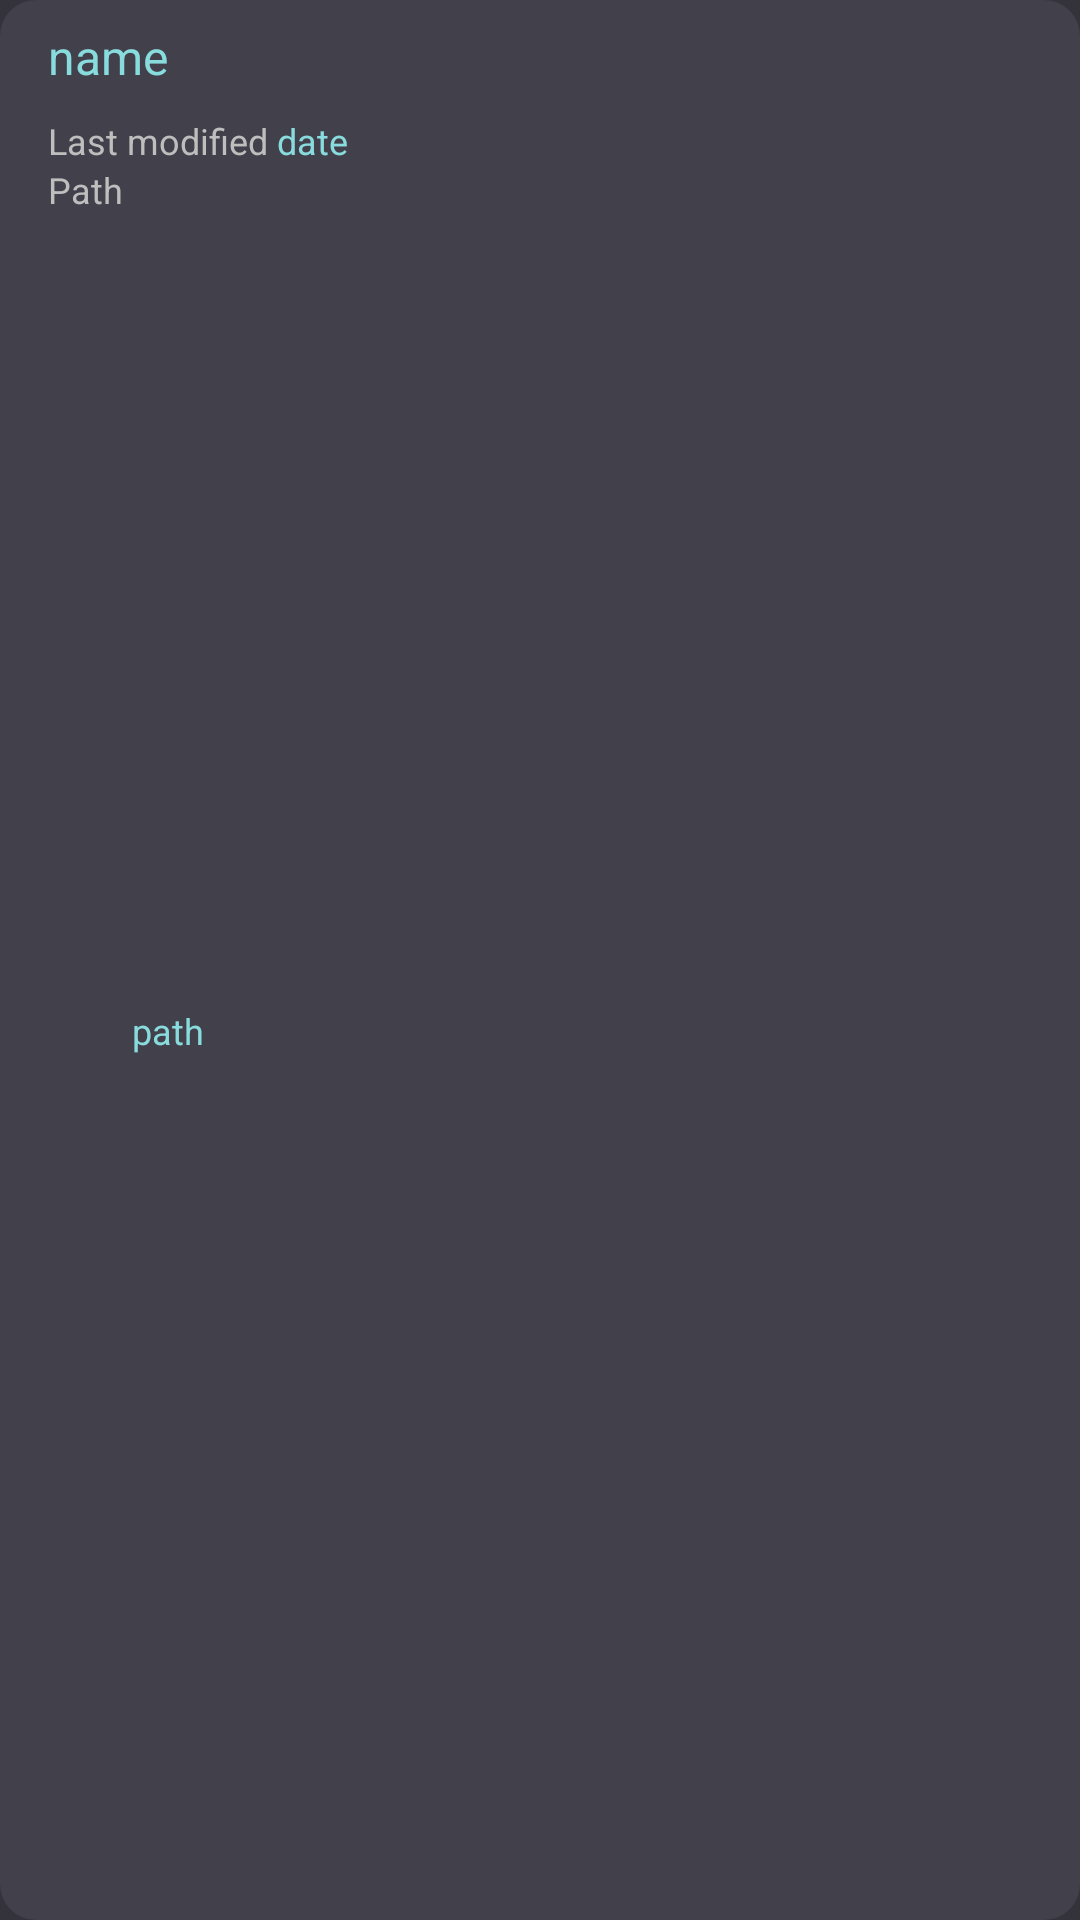

The Android layout XML behind this screen, and the referenced resources:
<!-- AndroidManifest.xml: application theme Theme.Walletv1 -->
<!-- res/layout/file_describe_item.xml -->
<?xml version="1.0" encoding="utf-8"?>
<androidx.constraintlayout.widget.ConstraintLayout xmlns:android="http://schemas.android.com/apk/res/android"
    xmlns:app="http://schemas.android.com/apk/res-auto"
    android:layout_width="match_parent"
    android:layout_height="wrap_content"
    android:background="@drawable/rounded_corners_12"
    android:paddingBottom="@dimen/space_between_items_recycler"
    android:layout_marginBottom="@dimen/space_between_items_recycler">

    <TextView
        android:id="@+id/filename_files_backup_item"
        android:layout_width="wrap_content"
        android:layout_height="wrap_content"
        android:layout_marginStart="16dp"
        android:layout_marginTop="8dp"
        android:text="name"
        android:textColor="@color/colorPrimary"
        android:textSize="16sp"
        app:layout_constraintStart_toStartOf="parent"
        app:layout_constraintTop_toTopOf="parent" />

    <TextView
        android:id="@+id/textView22"
        android:layout_width="wrap_content"
        android:layout_height="wrap_content"
        android:layout_marginStart="16dp"
        android:layout_marginTop="9dp"
        android:text="Last modified "
        android:textColor="@color/colorSmallText"
        android:textSize="12sp"
        app:layout_constraintStart_toStartOf="parent"
        app:layout_constraintTop_toBottomOf="@+id/filename_files_backup_item" />

    <TextView
        android:id="@+id/textView24"
        android:layout_width="wrap_content"
        android:layout_height="wrap_content"
        android:layout_marginStart="16dp"
        android:text="Path "
        android:textColor="@color/colorSmallText"
        android:textSize="12sp"
        app:layout_constraintStart_toStartOf="parent"
        app:layout_constraintTop_toBottomOf="@+id/textView22" />

    <TextView
        android:id="@+id/last_modified_files_backup_item"
        android:layout_width="wrap_content"
        android:layout_height="wrap_content"
        android:text="date"
        android:textColor="@color/colorPrimary"
        android:textSize="12sp"
        app:layout_constraintStart_toEndOf="@+id/textView22"
        app:layout_constraintTop_toTopOf="@+id/textView22" />

    <TextView
        android:id="@+id/path_file_files_backup_item"
        android:layout_width="wrap_content"
        android:layout_height="wrap_content"
        android:text="path"
        android:textColor="@color/colorPrimary"
        android:textSize="12sp"
        app:layout_constraintBottom_toBottomOf="parent"
        app:layout_constraintStart_toEndOf="@+id/textView24"
        app:layout_constraintTop_toTopOf="@+id/textView24" />
</androidx.constraintlayout.widget.ConstraintLayout>
<!-- resources referenced by this layout -->
<resources>
  <color name="colorPrimary">#89DCDD</color>
  <color name="colorSmallText">#BEBEBE</color>
  <dimen name="space_between_items_recycler">8dp</dimen>
  <!-- drawable rounded_corners_12 (drawable-v24) -->
  <shape xmlns:android="http://schemas.android.com/apk/res/android">
  
      <solid android:color="@color/colorButAndItemWalletAtiva" />
      <corners android:radius="12dp" />
  
  </shape>
  <style name="Theme.Walletv1" parent="Theme.MaterialComponents.DayNight.DarkActionBar">
          
          <item name="colorPrimary">@color/colorPrimary</item>
          <item name="colorPrimaryVariant">#c8c8c8</item>
          <item name="colorOnPrimary">#212028</item>
          <item name="android:windowBackground">@drawable/background_windows</item>
          
          <item name="colorSecondary">#42414B</item>
          <item name="colorSecondaryVariant">@color/teal_700</item>
          <item name="colorOnSecondary">@color/black</item>
          
          <item name="android:statusBarColor" tools:targetApi="l">@color/colorPrimary</item>
          
          <item name="fontFamily">@font/poppins_semi_bold</item>
          <item name="android:textAllCaps">false</item>
          <item name="actionBarStyle">@style/Theme.Walletv1.ActionBar</item>
          <item name="toolbarStyle">@style/Theme.Walletv1.Toolbar</item>
      </style>
  <color name="colorButAndItemWalletAtiva">#42414B</color>
  <!-- drawable background_windows (drawable) -->
  <?xml version="1.0" encoding="utf-8"?>
  <shape xmlns:android="http://schemas.android.com/apk/res/android" android:shape="rectangle">
      <solid android:color="@color/windowBackground"/>
  </shape>
  <color name="teal_700">#FF018786</color>
  <color name="black">#FF000000</color>
  <style name="Theme.Walletv1.ActionBar" parent="@style/Widget.MaterialComponents.ActionBar.Solid">
          <item name="background">@drawable/background_windows</item>
          <item name="elevation">0dp</item>
      </style>
  <style name="Theme.Walletv1.Toolbar" parent="Widget.MaterialComponents.Toolbar">
          <item name="titleTextColor">@color/colorPrimary</item>
      </style>
  <color name="windowBackground">#34333C</color>
</resources>
